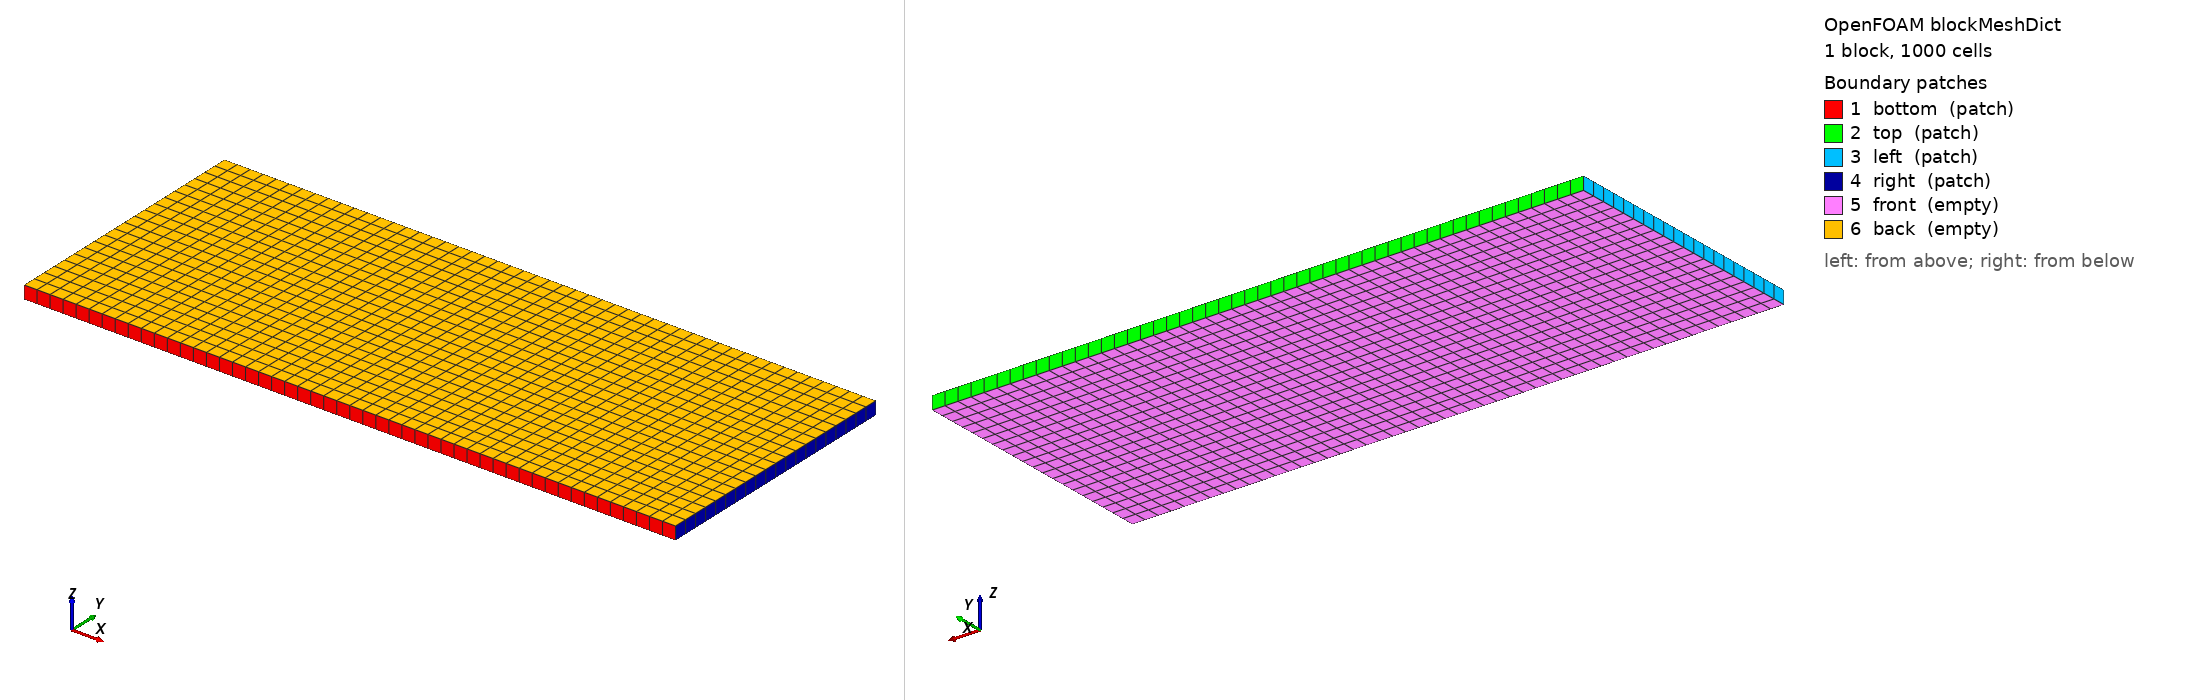

OpenFOAM case: the mesh blockMesh builds from blockMeshDict, 1 block(s), 1000 cells. Boundary patches (legend numbers): 1 bottom (patch), 2 top (patch), 3 left (patch), 4 right (patch), 5 front (empty), 6 back (empty). Left view from above one corner, right view from below the opposite corner. Boundary conditions: 1 field file(s) under 0/; 6 of 6 drawn patches have an entry in a shipped field file.

=== system/blockMeshDict ===
/*--------------------------------*- C++ -*----------------------------------*\
| =========                 |                                                 |
| \\      /  F ield         | OpenFOAM: The Open Source CFD Toolbox           |
|  \\    /   O peration     | Version:  2.4.0                                 |
|   \\  /    A nd           | Web:      www.OpenFOAM.org                      |
|    \\/     M anipulation  |                                                 |
\*---------------------------------------------------------------------------*/
FoamFile
{
    version     2.0;
    format      ascii;
    class       dictionary;
    object      blockMeshDict;
}
// * * * * * * * * * * * * * * * * * * * * * * * * * * * * * * * * * * * * * //

dz  0.1;

// x-y plane (2D, empty in z); 50 x 20 cells, dx = dy = dz = 0.1
vertices
(
    (  0.0  0.0  0.0)
    (  5.0  0.0  0.0)
    (  5.0  2.0  0.0)
    (  0.0  2.0  0.0)
    (  0.0  0.0  $dz)
    (  5.0  0.0  $dz)
    (  5.0  2.0  $dz)
    (  0.0  2.0  $dz)
);

blocks
(
    hex (0 1 2 3 4 5 6 7) (50 20 1) simpleGrading (1 1 1)
);

edges
(
);

boundary
(
    bottom { type patch; faces ((0 1 5 4)); }
    top    { type patch; faces ((3 7 6 2)); }
    left   { type patch; faces ((0 4 7 3)); }
    right  { type patch; faces ((2 6 5 1)); }
    front  { type empty; faces ((0 3 2 1)); }
    back   { type empty; faces ((4 5 6 7)); }
);

mergePatchPairs
(
);

// ************************************************************************* //


=== system/controlDict ===
/*--------------------------------*- C++ -*----------------------------------*\
| =========                 |                                                 |
| \\      /  F ield         | OpenFOAM: The Open Source CFD Toolbox           |
|  \\    /   O peration     | Version:  2412                                  |
|   \\  /    A nd           | Website:  www.openfoam.com                      |
|    \\/     M anipulation  |                                                 |
\*---------------------------------------------------------------------------*/
// * * * * * * * * * * * * * * * * * * * * * * * * * * * * * * * * * * * * * //
FoamFile
{
    version         2;
    format          ascii;
    class           dictionary;
    location        "system";
    object          controlDict;
}

application     sharpInterThermoFoam;

startFrom       startTime;

startTime       0;

stopAt          endTime;

endTime         0.05;

deltaT          0.0001;

writeControl    adjustableRunTime;

writeInterval   0.05;

purgeWrite      0;

writeFormat     ascii;

writePrecision  16;

writeCompression off;

timeFormat      general;

timePrecision   8;

runTimeModifiable yes;

adjustTimeStep  yes;

maxCo           0.25;

maxAlphaCo      0.25;

maxDeltaT       1;

functions
{
    solverInfo
    {
        type            solverInfo;
        libs            ( utilityFunctionObjects );
        writeControl    timeStep;
        writeInterval   1;
        fields          ( p U );
    }
    alphaIntegral
    {
        type            volFieldValue;
        libs            ( "libfieldFunctionObjects.so" );
        fields          ( alpha.water );
        valueOutput     false;
        writeFields     false;
        source          all;
        operation       volIntegrate;
        writeControl    timeStep;
    }
    alphaMinMax
    {
        type            fieldMinMax;
        libs            ( "libfieldFunctionObjects.so" );
        mode            magnitude;
        fields          ( alpha.water );
        location        false;
        writeControl    timeStep;
    }
    fieldMinMax1
    {
        type            fieldMinMax;
        libs            ( "libfieldFunctionObjects.so" );
        mode            magnitude;
        fields          ( U );
        location        true;
        valueOutput     false;
        writeControl    timeStep;
    }
}


// ************************************************************************* //


=== 0/T ===
/*--------------------------------*- C++ -*----------------------------------*\
| =========                 |                                                 |
| \\      /  F ield         | OpenFOAM: The Open Source CFD Toolbox           |
|  \\    /   O peration     | Version:  v2006                                 |
|   \\  /    A nd           | Website:  www.openfoam.com                      |
|    \\/     M anipulation  |                                                 |
\*---------------------------------------------------------------------------*/
FoamFile
{
    version     2.0;
    format      ascii;
    class       volScalarField;
    object      T;
}
// * * * * * * * * * * * * * * * * * * * * * * * * * * * * * * * * * * * * * //

// [kg m s K mol A cd]
dimensions      [0 0 0 1 0 0 0];


internalField #codeStream
{
    codeInclude
    #{
          #include "fvCFD.H"
    #};

    codeOptions
    #{
          -I$(LIB_SRC)/finiteVolume/lnInclude \
          -I$(LIB_SRC)/meshTools/lnInclude
    #};

    code
    #{
          const IOdictionary& d = static_cast<const IOdictionary&>(dict);
          const fvMesh& mesh = refCast<const fvMesh>(d.db());
          scalarField T(mesh.nCells(), 0.0);

          const scalar Tc = 0.0;
          const scalar Th = 1.0;
          const scalar Lx = 5.0;

          forAll(T, i)
          {
               const scalar xx = mesh.C()[i][0];
               const scalar val = Th - (Th-Tc) * xx / Lx;

               T[i] = val;
          }
          T.writeEntry("", os);
    #};   
};

boundaryField
{
    left
    {
        type            fixedValue;
        value           uniform 1;
    }

    right
    {
        type            fixedValue;
        value           uniform 0;
    }

    "(top|bottom)"
    {
        type            zeroGradient;
    }

    "(front|back)"
    {
        type            empty;
    }

}

// ************************************************************************* //
